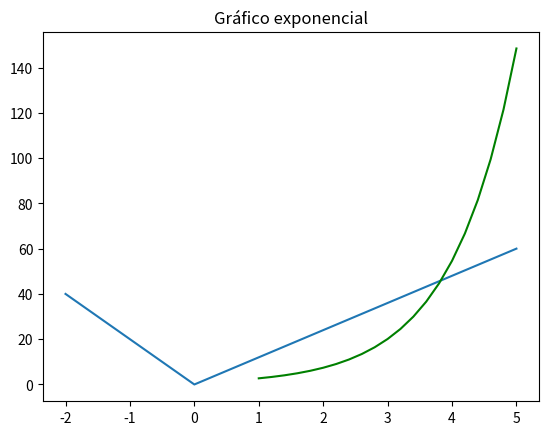

Reproduce this figure in Python. (Note: this script raises an exception after producing the figure.)
from numpy import *

A = matrix( [[1,2], [3,4]] )  #cria uma matriz de duas linhas e duas colunas. A primeira linha terá 1 e 2, e a segunda linha terá 3 e 4

print(A)
#para acessar um elemento da matriz, usamos apenas um par de colchetes:

A[0,1]   #acessa o elemento na linha 0 e coluna 1
#podemos acessar uma linha:

A[0]
#é preciso ter cuidado. Ao fazer a atribuição de linha, não se gera cópia:

linha = A[1]   #linha passa a apontar para a linha 1 de A (não gera cópia)

linha[0, 1] = 7   #alterará a linha 1 de A



print(A)
#para copiar, pode-se usar o método copy (aqui o operador de fatia não funciona para fazer cópia)

linha = A[1].copy()     #agora linha aponta para uma cópia da linha 1 de A, e pode ser alterada sem alterar A

linha[0, 0] = -5

print("A: ", A)

print("linha: ", linha)
#acessando uma coluna

A[:, 1]   #acessa a coluna 1
z = zeros( (3,5) )    #gera um nd array com 3 linhas e 5 colunas de zeros

print(z)
#sempre que geramos um array bidemensional, podemos fazer a conversão para matrix

M = matrix( zeros( (4,5) ) )    #gera matriz com 4 linhas e 5 colunas de zeros

print(M)
P = matrix( ones( (4,6) ) )  #Gera uma matriz 4x6 de 1's

print(P)
#podemos gerar matrizes de números aleatórios usando o submódulo random:

from numpy.random import *

N = matrix( randint(-10, 10, (2,3)) )   #gera uma matriz com 2x3 de números aleatórios entre -10 e 10

print(N)
#podemos trabalhar com submatrizes

M[1:3, 1:4] = N     #Atribui os coeficientes de N a uma submatriz de M  (dá erro se as dimensões não baterem)

print(M)
#podemos usar o atributo shape para redimensionar uma matriz.

#Por exemplo, sendo M uma matriz 4x5, podemos modificá-la para 2x10

M.shape = (2,10)  #redimensiona a matriz M

print(M)
#A função eye gera um array identidade

B  = matrix( eye(2,2),  int )  #gera uma matriz indentidade 2x2. Aqui, especificamos que o tipo é int em vez de float

print(B)
#podemos multiplicar uma matriz por um um escalar:

B = 4*B

print(B)
#somar matrizes

C = A + B

print(C)
#multiplicá-las

D = A*B

print(D)
#fazer potenciação

E = A**2   #equivalente a fazer A*A

print(E)
#usando a potenciação, podemos calcular a inversa de uma matriz

Ainv = A**-1

print("Ainv: ", Ainv)
#multiplica uma matriz por sua inversa deveria resultar na matriz identidade:

I = A*Ainv

print(I)
transpose(A)  #gera matriz transposta de A
trace(A)   #obtém o traço da matriz A
#a função hstack concatena matrizes horizontalmente (por coluna)

hstack( (A,B) )
#a função vstack concatena matrizes verticalmente (por lina)

vstack( (A,B) )
sqrt(A)  #gera matriz com raizes quadradas dos coeficientes de A
#soma dos elementos

sum(A)
#pode-se conferir as diversas funções do módulo numpy olhando sua documentação

import numpy

help(numpy)
from numpy.linalg import *  #importando o submódulo de álgebra linear do numpy
#a função eig calcula autovalores e autovetores de uma matriz.

autovals, autovets = eig(A)    #obtém autovalores e autovetores de A. os autovetroes estão nas colunas de autovets



print('autovalores: ', autovals)

print('autovetores (colunas): ', autovets)
#A função det de numpy.linalg calcula o determinante de uma matriz

det(A)
matrix_rank(A)
b = matrix( [ [10], [20] ] )
#resolve o sistema Ax = b

x = solve(A, b)

print(x)
import numpy.linalg as la

help(la)
#plotando o gráfico resultante da ligação dos pontos A(-2, 40), B(0, 0) e C(5, 60)



import matplotlib.pyplot as plt

x = [-2, 0, 5]

y = [40, 0, 60]



plt.plot(x, y)

plt.show()
#plotando o gráfico de e^x no intervalo 1 <= x <= 5 com passo 0.2

import numpy as np

import matplotlib.pyplot as plt



x2 = np.arange(1.0, 5.1, 0.2)   #função numpy similar a função range, mas que funciona tb com floats

y2 = np.exp(x2)



plt.title('Gráfico exponencial')  #define um título



plt.plot(x2, y2, 'g')  #a opção g especifica que a curva plotada será verde

plt.show()
#vamos plotar uma superfície em 3 dimensões

#gráfico do paraboloide hiperbólico z = (-1/6)x^2  + (1/4)y**2

#para x e y no intervalo [-20  20]. Vamos usar passo 0.5



from mpl_toolkits.mplot3d import Axes3D

from matplotlib import cm

import matplotlib.pyplot as plt

import numpy as np



fig = plt.figure()

ax = fig.gca(projection='3d')

x = np.arange(-20, 20, 0.5)

y = np.arange(-20, 20, 0.5)



X,Y = np.meshgrid(x, y)   #gera matrizes X e Y que representarão o produto cartesiano x por y.

Z = -(X**2)/6 + (Y**2)/4



surf = ax.plot_surface(X, Y, Z, rstride = 1, cstride = 1, cmap = cm.jet, linewidth = 0)

fig.colorbar(surf)



plt.show()